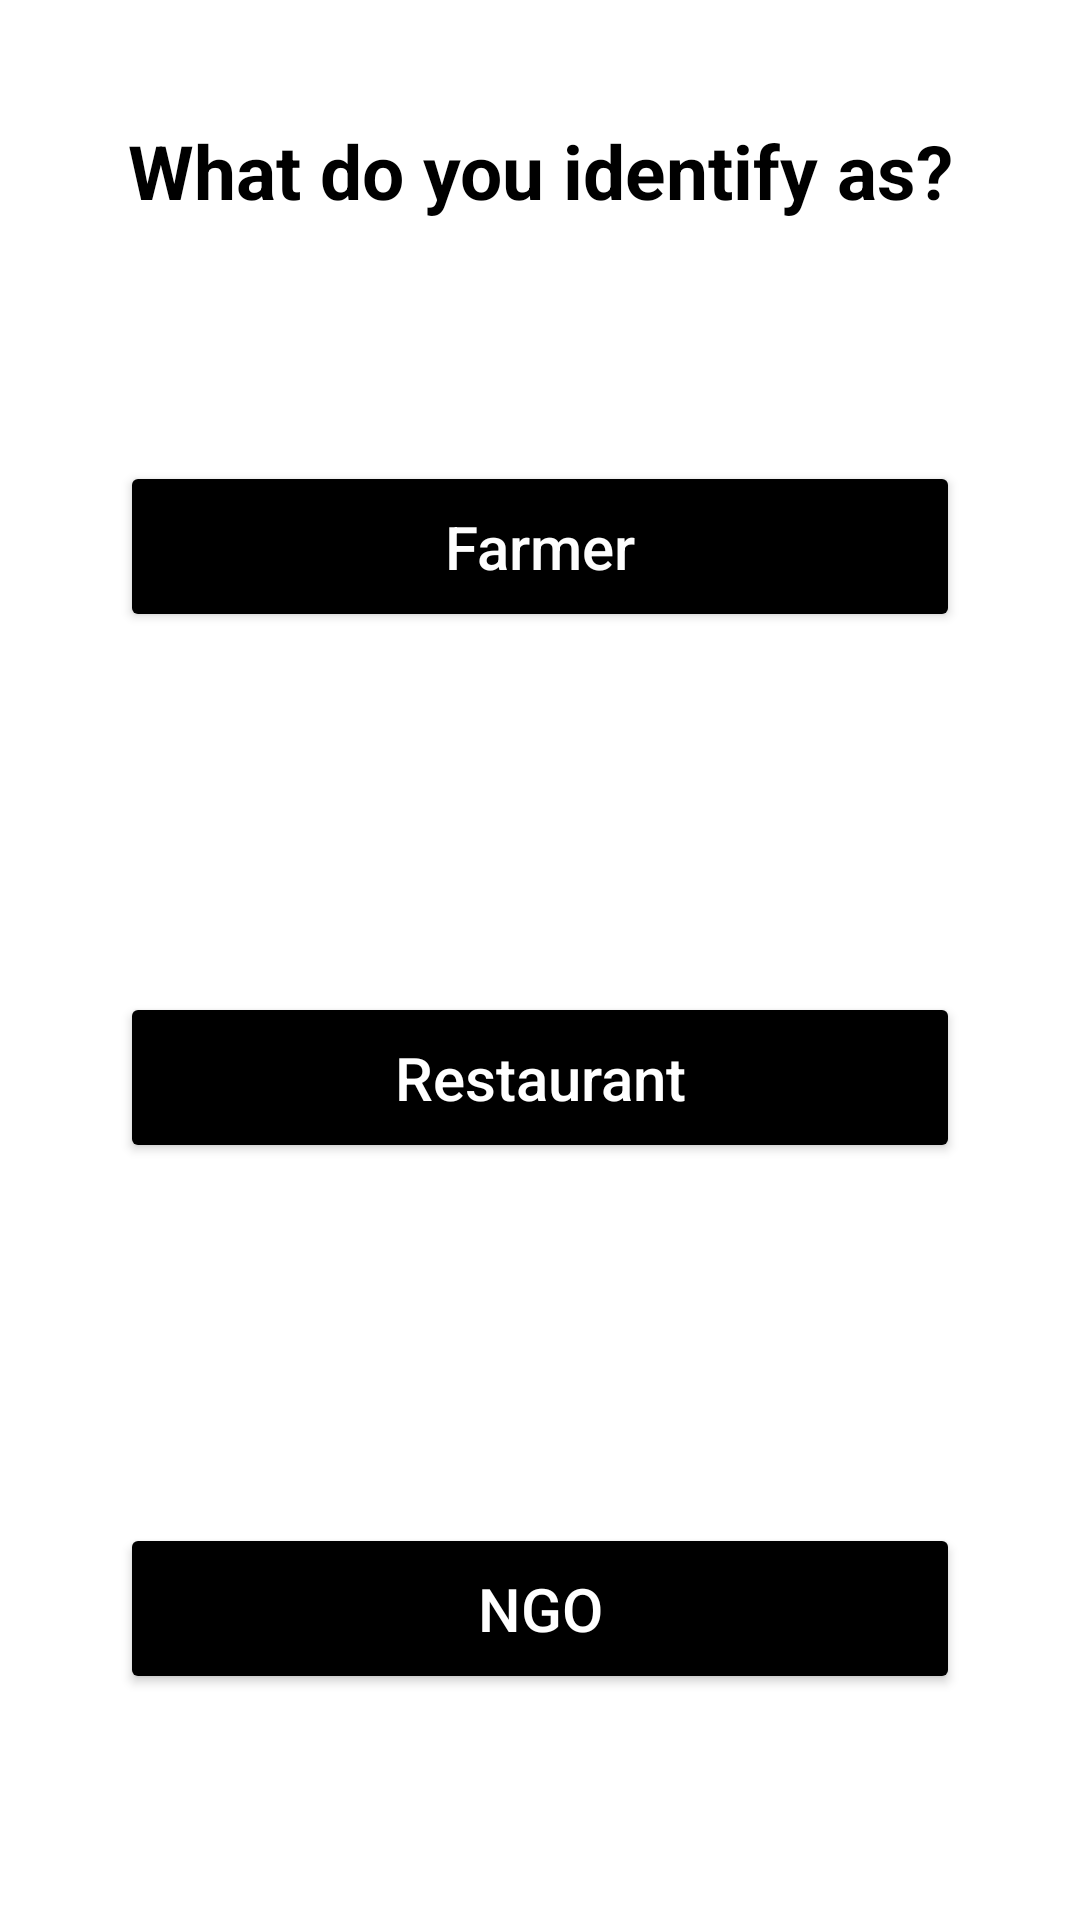

Write the Android layout XML for this screen, with the resource values it uses.
<!-- AndroidManifest.xml: application theme Theme.FOODMANAGEMENT -->
<!-- res/layout/activity_main.xml -->
<?xml version="1.0" encoding="utf-8"?>
<LinearLayout xmlns:android="http://schemas.android.com/apk/res/android"
    xmlns:app="http://schemas.android.com/apk/res-auto"
    xmlns:tools="http://schemas.android.com/tools"
    android:layout_width="match_parent"
    android:layout_height="match_parent"
    android:background="@color/white"
    android:orientation="vertical"
    tools:context=".MainActivity">

    <TextView
        android:layout_width="match_parent"
        android:layout_height="wrap_content"
        android:layout_marginStart="20dp"
        android:layout_marginTop="40dp"
        android:layout_marginEnd="20dp"
        android:gravity="center"
        android:lineSpacingExtra="5dp"
        android:text="What do you identify as?"
        android:textStyle="bold"
        android:textColor="#000000"
        android:textSize="25sp" />



    <Button
        android:id="@+id/btfarmer"
        android:textAllCaps="false"
        android:layout_width="match_parent"
        android:layout_height="wrap_content"
        android:layout_gravity="center"
        android:layout_marginStart="40dp"
        android:layout_marginTop="80dp"
        android:layout_marginEnd="40dp"
        android:layout_marginBottom="40dp"
        android:padding="15dp"
        android:text="Farmer"
        android:textColor="#FDFDFD"
        android:textSize="20sp"
        app:backgroundTint="#000000" />

    <Button
        android:id="@+id/btrestaurant"
        android:textAllCaps="false"
        android:layout_width="match_parent"
        android:layout_height="wrap_content"
        android:layout_gravity="center"
        android:layout_marginStart="40dp"
        android:layout_marginTop="80dp"
        android:layout_marginEnd="40dp"
        android:layout_marginBottom="40dp"
        android:padding="15dp"
        android:text="Restaurant"
        android:textColor="#FFFFFF"
        android:textSize="20sp"
        app:backgroundTint="#000000" />

    <Button
        android:id="@+id/btngo"
        android:textAllCaps="false"
        android:layout_width="match_parent"
        android:layout_height="wrap_content"
        android:layout_gravity="center"
        android:layout_marginStart="40dp"
        android:layout_marginTop="80dp"
        android:layout_marginEnd="40dp"
        android:layout_marginBottom="40dp"
        android:padding="15dp"
        android:text="NGO"
        android:textColor="#FFFFFF"
        android:textSize="20sp"
        app:backgroundTint="#000000" />


</LinearLayout>
<!-- resources referenced by this layout -->
<resources>
  <style name="Theme.FOODMANAGEMENT" parent="Theme.MaterialComponents.DayNight.NoActionBar">
          
          <item name="colorPrimary">@color/purple_500</item>
          <item name="colorPrimaryVariant">@color/purple_700</item>
          <item name="colorOnPrimary">@color/white</item>
          
          <item name="colorSecondary">@color/teal_200</item>
          <item name="colorSecondaryVariant">@color/teal_700</item>
          <item name="colorOnSecondary">@color/purple_200</item>
          
          <item name="android:statusBarColor" tools:targetApi="l">?attr/colorPrimaryVariant</item>
          
      </style>
  <!-- not gathered from this repository: default colours our renderer supplied (Android Studio template values) -->
  <color name="purple_200">#FFBB86FC</color>
  <color name="purple_500">#FF6200EE</color>
  <color name="purple_700">#FF3700B3</color>
  <color name="teal_200">#FF03DAC5</color>
  <color name="teal_700">#FF018786</color>
  <color name="white">#FFFFFFFF</color>
</resources>
